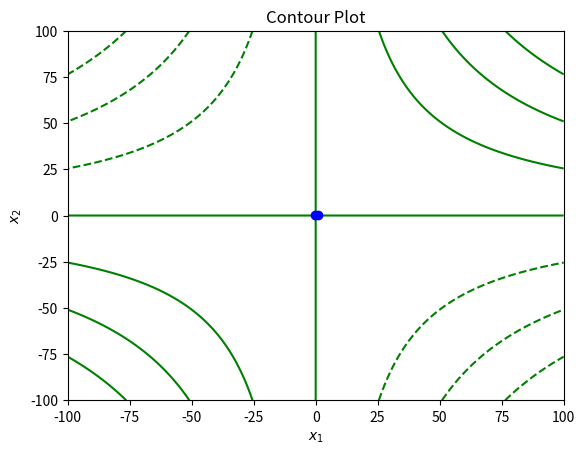

Reproduce this figure in Python.
import numpy as np
from pylab import meshgrid,cm,imshow,contour,clabel,colorbar,axis,title,show
from mpl_toolkits.mplot3d import Axes3D
from matplotlib import cm
from matplotlib.ticker import LinearLocator, FormatStrFormatter
import matplotlib.pyplot as plt

f = lambda x: np.pi*x[0]*x[1]

h_1 = lambda x: 2*x[0] + x[1] - 8
h_2 = lambda x: (x[0]-1)**2 + (x[1]-4)**2 - 4 

g_1 = lambda x: x[0] + x[1]-7
g_2 = lambda x: x[0] - 0.25*x[1]**2


lim = 100.0
xlist = np.linspace(-lim, lim, 1000)
ylist = np.linspace(-lim, lim, 1000)
X, Y = np.meshgrid(xlist, ylist)
_f = f([X,Y])
#_h1 = h_1([X,Y])
#_h2 = h_2([X,Y])

#_g1 = g_1([X,Y])
#_g2 = g_2([X,Y])

plt.figure()
__f = plt.contour(X, Y, _f,colors=["green"])

#pontos encontrados
plt.plot(0.7371, 0.0340,'bo');
plt.plot(-0.0852, 0.1299,'bo');


#plt.clabel(__f, inline=True, fontsize=10)
plt.title('Contour Plot')
plt.xlabel('$x_1$')
plt.ylabel('$x_2$')
plt.show()
